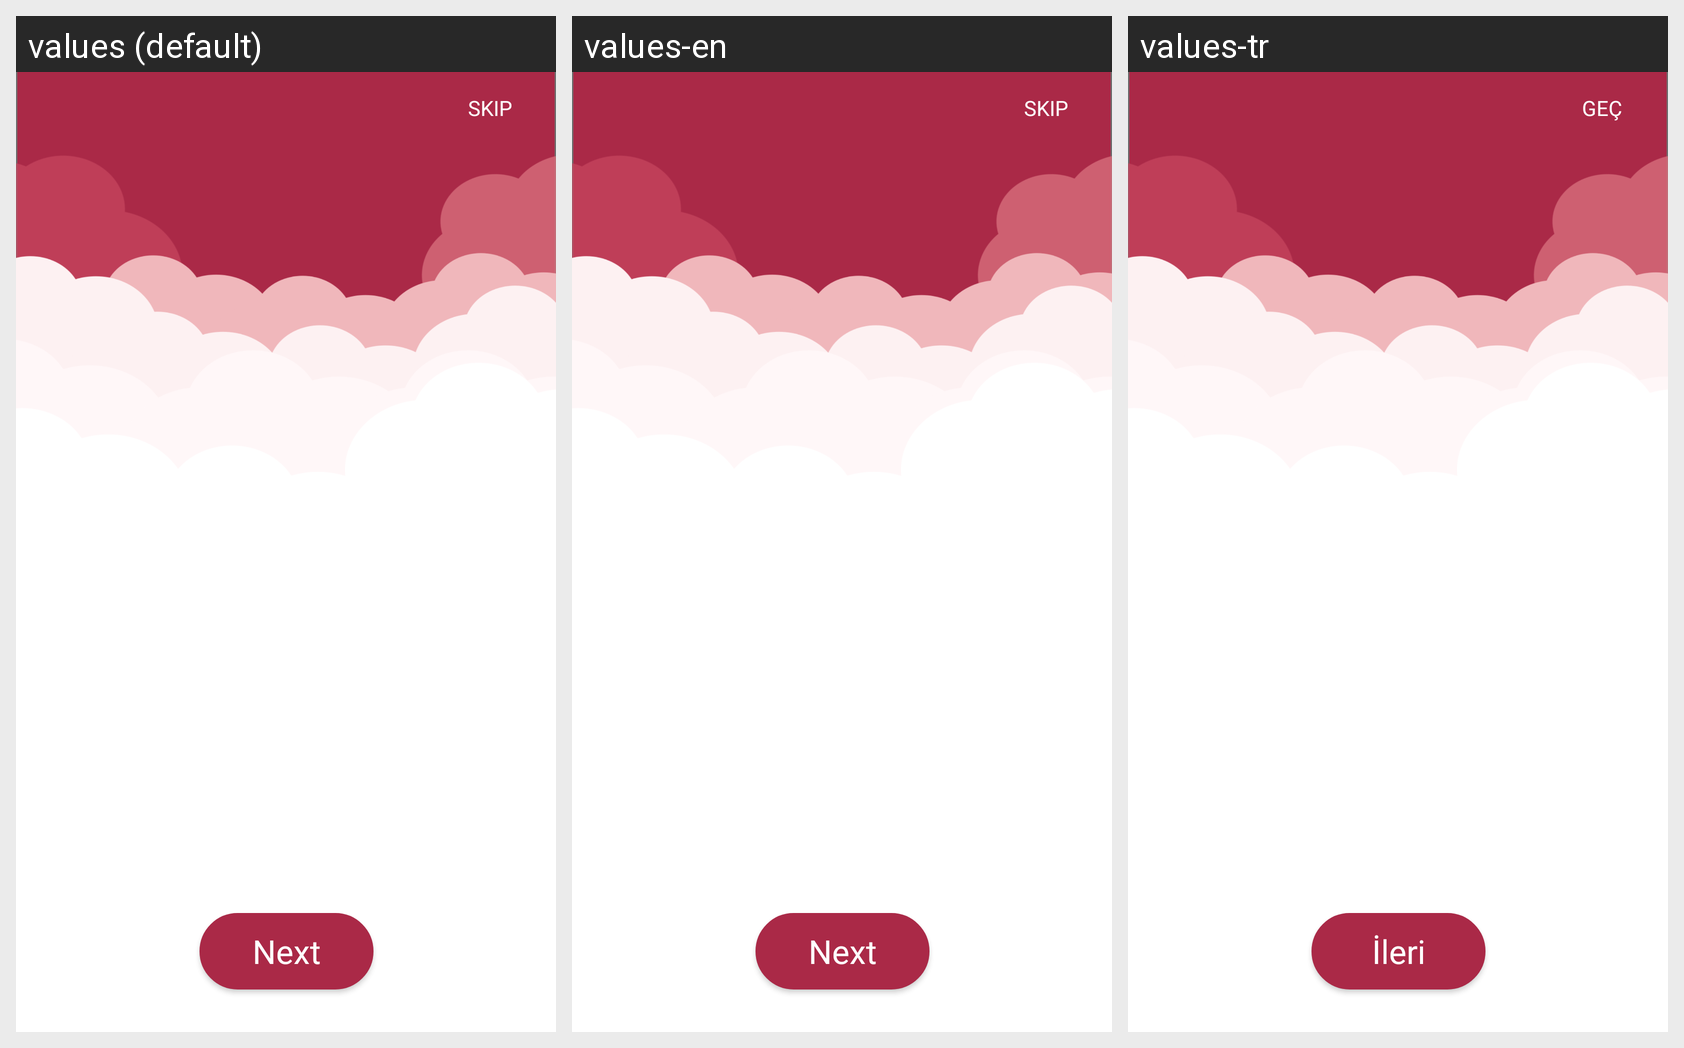

For this localized Android screen grid, give each drawn string resource with its value in every locale shown.
Android screen res/layout/activity_on_boarding.xml rendered under 3 locales, left to right: values (default), values-en, values-tr. Device: Nexus 5 (rendered at 1080×1920; each locale shown at half size, 540×960, under a caption strip naming it); theme AppTheme.
Strings drawn on this screen, with the default value and each locale's value (text and hints the layout hard-codes, and strings that could not be matched under every locale, appear in the picture but are not listed):

skip
  values: SKIP
  values-en: SKIP
  values-tr: Geç

next_btn
  values: Next
  values-en: Next
  values-tr: İleri
